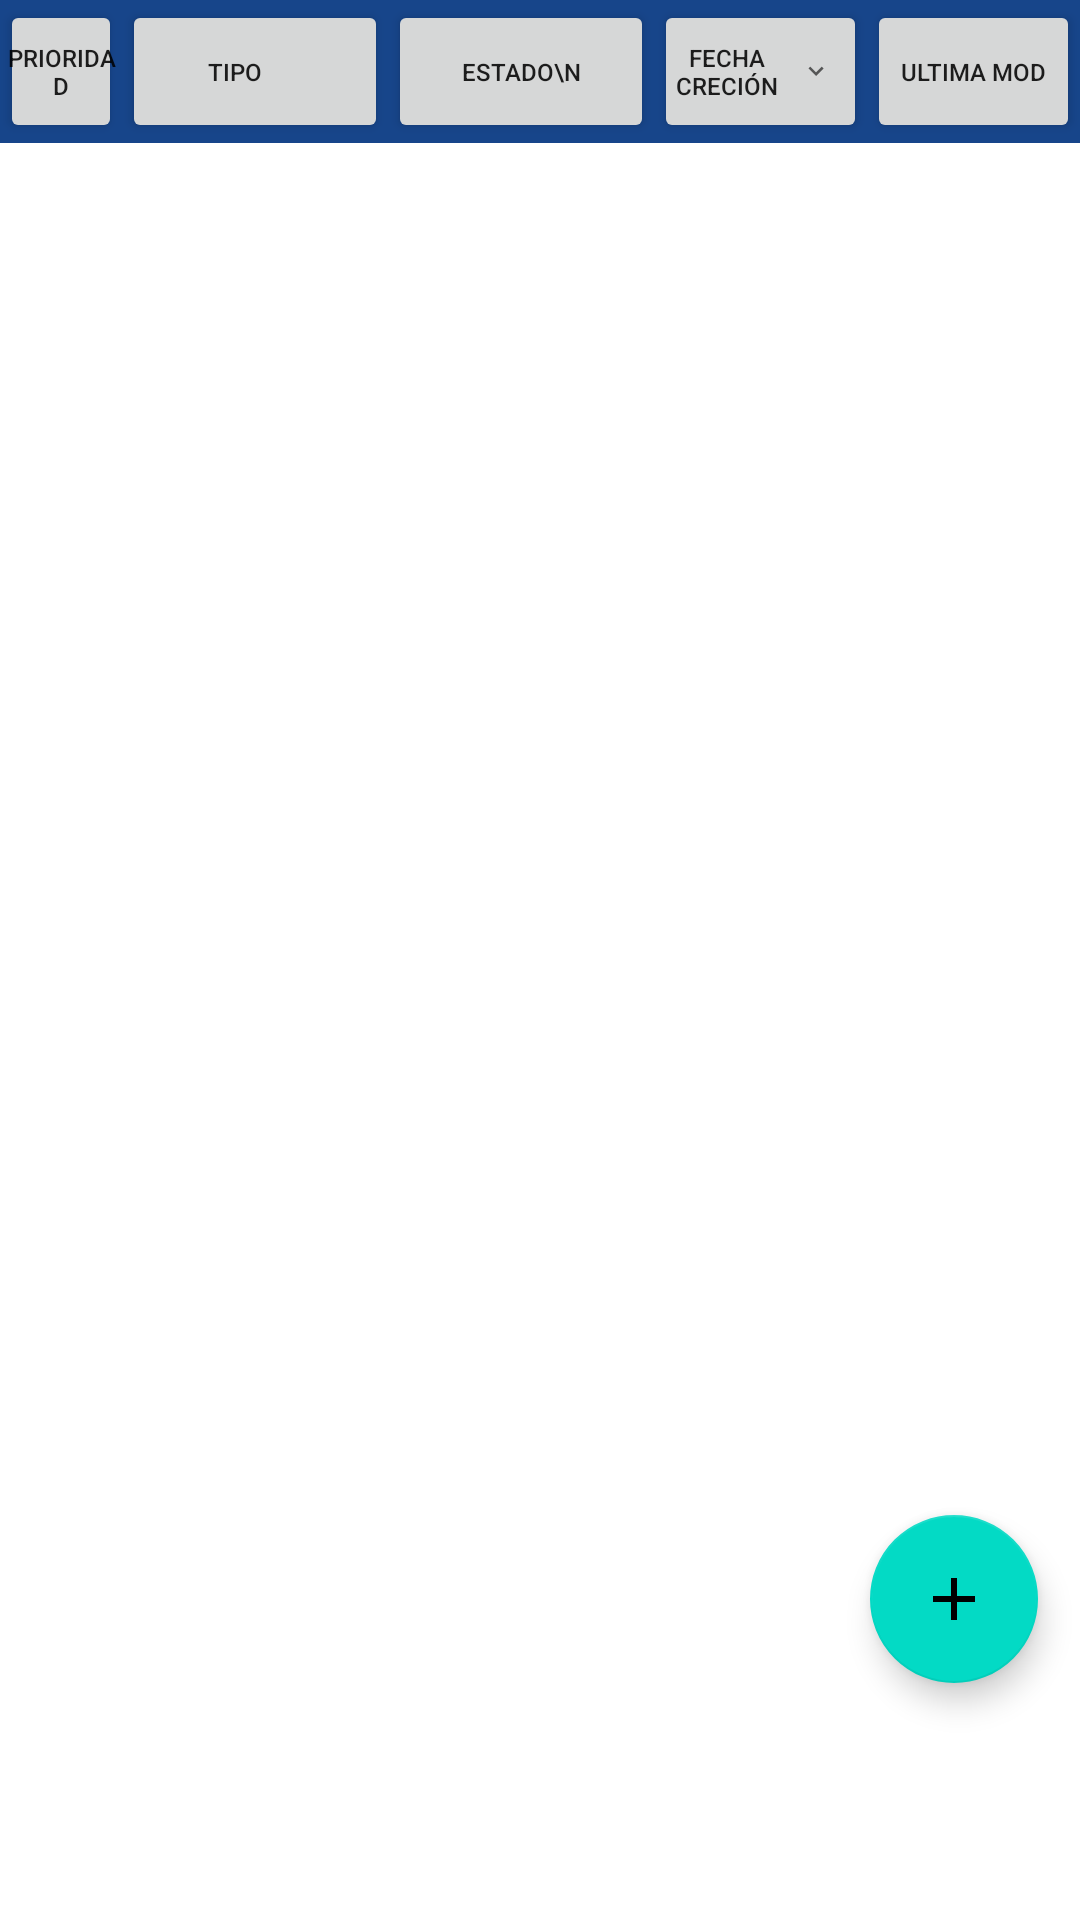

Here is an Android app screen rendered from its layout file. Give the layout XML and the strings, colors and styles it references.
<!-- AndroidManifest.xml: application theme Theme.InfoTasks -->
<!-- res/layout/activity_lista_tareas.xml -->
<?xml version="1.0" encoding="utf-8"?>
<LinearLayout xmlns:android="http://schemas.android.com/apk/res/android"
    xmlns:app="http://schemas.android.com/apk/res-auto"
    xmlns:tools="http://schemas.android.com/tools"
    android:layout_width="match_parent"
    android:layout_height="match_parent"
    tools:context=".ListasModelos.ListaTareas"
    android:orientation="vertical">
    <LinearLayout
        android:layout_width="match_parent"
        android:layout_height="95dp"
        android:layout_weight="1"
        android:padding="0dp"
        android:background="@color/azulMarino">
    <Button
        android:id="@+id/btnOrdPrioridad"
        android:layout_width="40dp"
        android:layout_height="match_parent"
        android:text="Prioridad"
        android:padding="0dp"
        style="@style/btnFiltro"
        />
    <Button
        android:id="@+id/btnOrdTipo"
        android:layout_width="88dp"
        android:layout_height="match_parent"
        android:text="Tipo"
        android:paddingRight="25dp"
        style="@style/btnFiltro" />
        <Button
        android:id="@+id/btnOrdEstado"
        android:layout_width="wrap_content"
        android:layout_height="match_parent"
        android:text="Estado\n"
            style="@style/btnFiltro"/>
        <Button
            android:id="@+id/btnOrdFechCreacion"
            android:layout_width="70dp"
            android:layout_height="match_parent"
            android:text="Fecha Creción"
            style="@style/btnFiltro"
            android:paddingLeft="0dp"
            android:drawableRight="@drawable/menor_primero"
            />

        <Button
            android:id="@+id/btnOrdUltimaMod"
            android:layout_width="70dp"
            android:layout_height="match_parent"
            android:text="Ultima Mod"
            android:padding="0dp"
            style="@style/btnFiltro"
            />
    </LinearLayout>

    <androidx.constraintlayout.widget.ConstraintLayout
        android:layout_width="match_parent"
        android:layout_height="match_parent"
        android:layout_weight="1">

        <androidx.recyclerview.widget.RecyclerView
            android:id="@+id/recyclerTareas"
            android:layout_width="413dp"
            android:layout_height="681dp"
            app:layout_constraintBottom_toBottomOf="parent"
            app:layout_constraintEnd_toEndOf="parent"
            app:layout_constraintHorizontal_bias="0.0"
            app:layout_constraintStart_toStartOf="parent"
            app:layout_constraintTop_toTopOf="parent"
            app:layout_constraintVertical_bias="0.0"
            tools:ignore="MissingConstraints" />

        <com.google.android.material.floatingactionbutton.FloatingActionButton
            android:id="@+id/btnAñadirTarea"
            android:layout_width="wrap_content"
            android:layout_height="wrap_content"
            android:layout_weight="1"
            android:clickable="true"
            android:src="@drawable/add_cliente"
            app:layout_constraintBottom_toBottomOf="parent"
            app:layout_constraintEnd_toEndOf="parent"
            app:layout_constraintHorizontal_bias="0.954"
            app:layout_constraintStart_toStartOf="parent"
            app:layout_constraintTop_toTopOf="parent"
            app:layout_constraintVertical_bias="0.853"
            tools:ignore="MissingConstraints" />
    </androidx.constraintlayout.widget.ConstraintLayout>

</LinearLayout>
<!-- resources referenced by this layout -->
<resources>
  <color name="azulMarino">#17458A</color>
  <!-- drawable add_cliente (drawable) -->
  <vector android:height="24dp" android:tint="#059D8A"
      android:viewportHeight="24" android:viewportWidth="24"
      android:width="24dp" xmlns:android="http://schemas.android.com/apk/res/android">
      <path android:fillColor="@android:color/white" android:pathData="M19,13h-6v6h-2v-6H5v-2h6V5h2v6h6v2z"/>
  </vector>
  <!-- drawable menor_primero (drawable) -->
  <vector xmlns:android="http://schemas.android.com/apk/res/android"
      android:width="10dp"
      android:height="10dp"
      android:viewportWidth="24"
      android:viewportHeight="24"
      android:tint="?attr/colorControlNormal">
    <path
        android:fillColor="@android:color/white"
        android:pathData="M7.41,8.59L12,13.17l4.59,-4.58L18,10l-6,6 -6,-6 1.41,-1.41z"/>
  </vector>
  <style name="btnFiltro">
          <item name="android:textSize">8dp</item>
          <item name="android:layout_weight">1</item>
          <item name="cornerRadius">0dp</item>
      </style>
  <style name="Theme.InfoTasks" parent="Theme.MaterialComponents.DayNight.DarkActionBar">
          
          <item name="colorPrimary">@color/azulMarino</item>
          <item name="colorPrimaryVariant">@color/purple_700</item>
          <item name="colorOnPrimary">@color/white</item>
          
          <item name="colorSecondary">@color/teal_200</item>
          <item name="colorSecondaryVariant">@color/teal_700</item>
          <item name="colorOnSecondary">@color/black</item>
          
          <item name="android:statusBarColor" tools:targetApi="l">?attr/colorPrimaryVariant</item>
          
      </style>
  <color name="purple_700">#FF3700B3</color>
  <color name="white">#FFFFFFFF</color>
  <color name="teal_200">#FF03DAC5</color>
  <color name="teal_700">#FF018786</color>
  <color name="black">#FF000000</color>
</resources>
